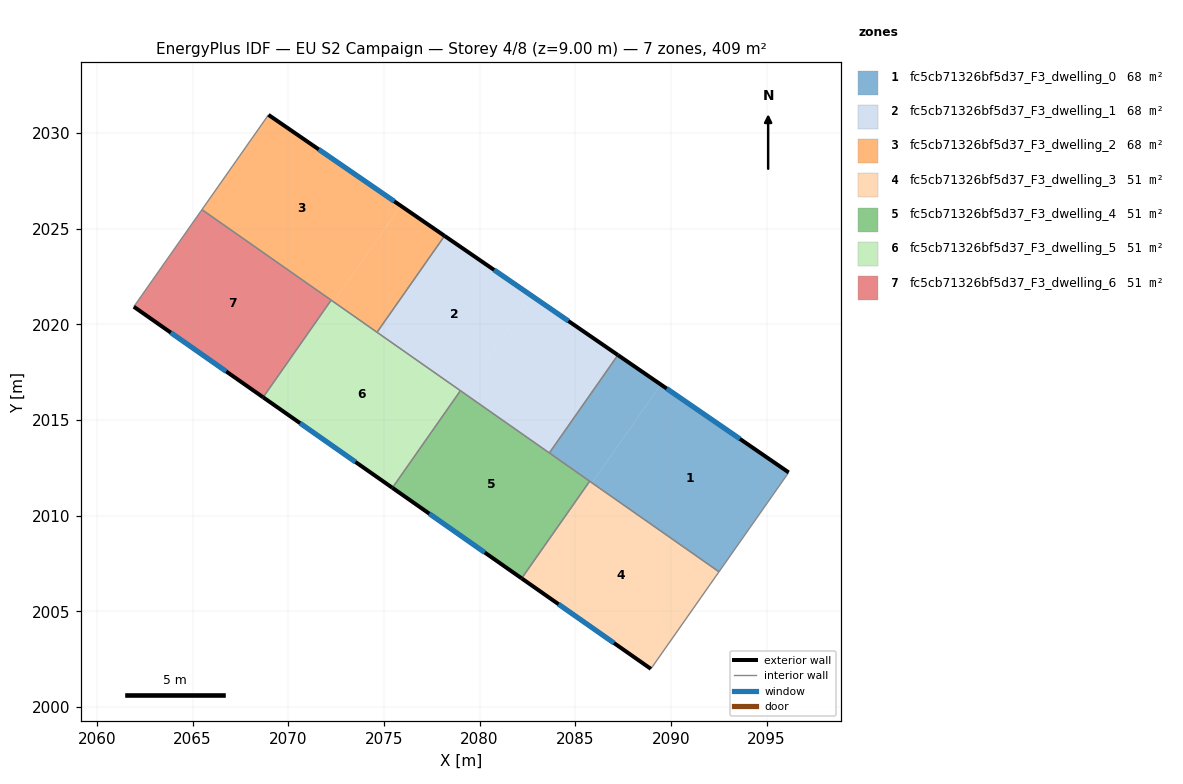
=== STOREY PLAN SPEC (per zone: floor XY polygon, exterior-wall plan segments, windows/doors) ===
zone 1: fc5cb71326bf5d37_F3_dwelling_0  (68.2 m²)
  floor: (2096.16, 2012.26) (2092.52, 2007.07) (2085.88, 2011.72) (2089.48, 2016.85)
  floor: (2089.48, 2016.85) (2085.88, 2011.72) (2083.65, 2013.28) (2087.23, 2018.40)
  exterior wall: (2096.16, 2012.26) – (2087.23, 2018.40)  [10.8 m]
    window: (2093.61, 2014.01) – (2089.78, 2016.64)  [6.0 m²]
  interior walls: 4
zone 2: fc5cb71326bf5d37_F3_dwelling_1  (68.2 m²)
  floor: (2087.23, 2018.40) (2083.65, 2013.28) (2079.16, 2016.42) (2082.72, 2021.50)
  floor: (2082.72, 2021.50) (2079.16, 2016.42) (2074.64, 2019.59) (2078.17, 2024.62)
  exterior wall: (2087.23, 2018.40) – (2078.17, 2024.62)  [11.0 m]
    window: (2084.64, 2020.18) – (2080.76, 2022.84)  [6.1 m²]
  interior walls: 4
zone 3: fc5cb71326bf5d37_F3_dwelling_2  (68.2 m²)
  floor: (2075.89, 2026.20) (2072.37, 2021.18) (2065.49, 2026.00) (2068.97, 2030.95)
  floor: (2078.17, 2024.62) (2074.64, 2019.59) (2072.37, 2021.18) (2075.89, 2026.20)
  exterior wall: (2078.17, 2024.62) – (2068.97, 2030.95)  [11.2 m]
    window: (2075.54, 2026.43) – (2071.60, 2029.14)  [6.2 m²]
  interior walls: 4
zone 4: fc5cb71326bf5d37_F3_dwelling_3  (51.1 m²)
  floor: (2092.52, 2007.07) (2088.96, 2002.00) (2082.20, 2006.72) (2085.76, 2011.80)
  exterior wall: (2082.20, 2006.72) – (2088.96, 2002.00)  [8.2 m]
    window: (2084.13, 2005.37) – (2087.03, 2003.35)  [4.5 m²]
  interior walls: 3
zone 5: fc5cb71326bf5d37_F3_dwelling_4  (51.1 m²)
  floor: (2085.76, 2011.80) (2082.20, 2006.72) (2075.45, 2011.46) (2079.00, 2016.53)
  exterior wall: (2075.45, 2011.46) – (2082.20, 2006.72)  [8.2 m]
    window: (2077.38, 2010.11) – (2080.27, 2008.08)  [4.5 m²]
  interior walls: 4
zone 6: fc5cb71326bf5d37_F3_dwelling_5  (51.1 m²)
  floor: (2079.00, 2016.53) (2075.45, 2011.46) (2068.69, 2016.19) (2072.25, 2021.26)
  exterior wall: (2068.69, 2016.19) – (2075.45, 2011.46)  [8.2 m]
    window: (2070.62, 2014.84) – (2073.52, 2012.81)  [4.5 m²]
  interior walls: 4
zone 7: fc5cb71326bf5d37_F3_dwelling_6  (51.1 m²)
  floor: (2072.25, 2021.26) (2068.69, 2016.19) (2061.93, 2020.92) (2065.49, 2026.00)
  exterior wall: (2061.93, 2020.92) – (2068.69, 2016.19)  [8.3 m]
    window: (2063.86, 2019.57) – (2066.76, 2017.54)  [4.5 m²]
  interior walls: 3

=== DERIVED (storey summary) ===
Building: EU S2 Campaign
Storey: 4 of 8  (floor level z = 9.00 m)
Storey gross floor area: 408.9 m²
Zones on this storey: 7
  - fc5cb71326bf5d37_F3_dwelling_0: floor 68.2 m²; exterior wall 10.8 m (32.5 m²); 1 window(s) 6.0 m²; WWR 18.4%
  - fc5cb71326bf5d37_F3_dwelling_1: floor 68.2 m²; exterior wall 11.0 m (33.0 m²); 1 window(s) 6.1 m²; WWR 18.4%
  - fc5cb71326bf5d37_F3_dwelling_2: floor 68.2 m²; exterior wall 11.2 m (33.5 m²); 1 window(s) 6.2 m²; WWR 18.4%
  - fc5cb71326bf5d37_F3_dwelling_3: floor 51.1 m²; exterior wall 8.2 m (24.7 m²); 1 window(s) 4.5 m²; WWR 18.4%
  - fc5cb71326bf5d37_F3_dwelling_4: floor 51.1 m²; exterior wall 8.2 m (24.7 m²); 1 window(s) 4.5 m²; WWR 18.4%
  - fc5cb71326bf5d37_F3_dwelling_5: floor 51.1 m²; exterior wall 8.2 m (24.7 m²); 1 window(s) 4.5 m²; WWR 18.4%
  - fc5cb71326bf5d37_F3_dwelling_6: floor 51.1 m²; exterior wall 8.3 m (24.8 m²); 1 window(s) 4.5 m²; WWR 18.4%
Zone adjacency (shared interzone walls):
  - fc5cb71326bf5d37_F3_dwelling_0 ↔ fc5cb71326bf5d37_F3_dwelling_1
  - fc5cb71326bf5d37_F3_dwelling_0 ↔ fc5cb71326bf5d37_F3_dwelling_3
  - fc5cb71326bf5d37_F3_dwelling_0 ↔ fc5cb71326bf5d37_F3_dwelling_4
  - fc5cb71326bf5d37_F3_dwelling_1 ↔ fc5cb71326bf5d37_F3_dwelling_2
  - fc5cb71326bf5d37_F3_dwelling_1 ↔ fc5cb71326bf5d37_F3_dwelling_4
  - fc5cb71326bf5d37_F3_dwelling_1 ↔ fc5cb71326bf5d37_F3_dwelling_5
  - fc5cb71326bf5d37_F3_dwelling_2 ↔ fc5cb71326bf5d37_F3_dwelling_5
  - fc5cb71326bf5d37_F3_dwelling_2 ↔ fc5cb71326bf5d37_F3_dwelling_6
  - fc5cb71326bf5d37_F3_dwelling_3 ↔ fc5cb71326bf5d37_F3_dwelling_4
  - fc5cb71326bf5d37_F3_dwelling_4 ↔ fc5cb71326bf5d37_F3_dwelling_5
  - fc5cb71326bf5d37_F3_dwelling_5 ↔ fc5cb71326bf5d37_F3_dwelling_6